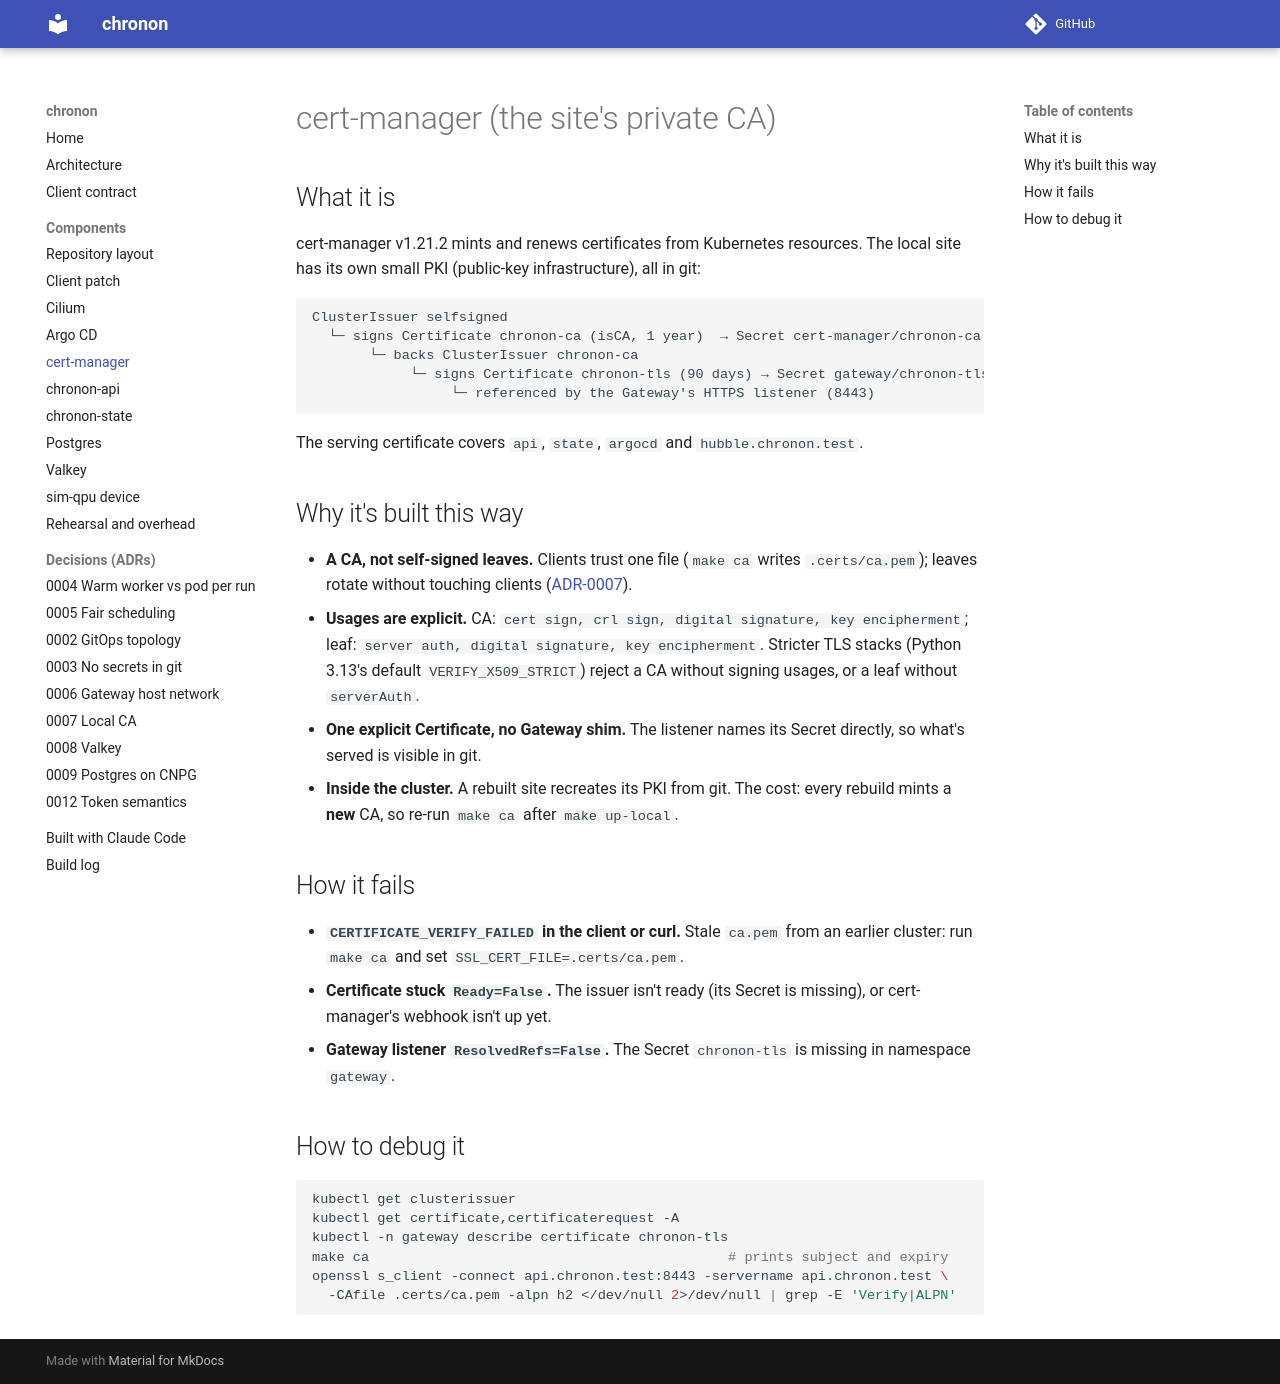

repository: 0relDanilov/chronon · page: components/cert-manager/index.html · generator: mkdocs

# cert-manager (the site's private CA)

## What it is

cert-manager v1.21.2 mints and renews certificates from Kubernetes
resources. The local site has its own small PKI (public-key
infrastructure), all in git:

```
ClusterIssuer selfsigned
  └─ signs Certificate chronon-ca (isCA, 1 year)  → Secret cert-manager/chronon-ca
       └─ backs ClusterIssuer chronon-ca
            └─ signs Certificate chronon-tls (90 days) → Secret gateway/chronon-tls
                 └─ referenced by the Gateway's HTTPS listener (8443)
```

The serving certificate covers `api`, `state`, `argocd` and
`hubble.chronon.test`.

## Why it's built this way

- **A CA, not self-signed leaves.** Clients trust one file (`make ca` writes
  `.certs/ca.pem`); leaves rotate without touching clients
  ([ADR-0007](../adr/0007-local-ca.md)).
- **Usages are explicit.** CA: `cert sign, crl sign, digital signature, key
  encipherment`; leaf: `server auth, digital signature, key encipherment`.
  Stricter TLS stacks (Python 3.13's default `VERIFY_X509_STRICT`) reject a
  CA without signing usages, or a leaf without `serverAuth`.
- **One explicit Certificate, no Gateway shim.** The listener names its
  Secret directly, so what's served is visible in git.
- **Inside the cluster.** A rebuilt site recreates its PKI from git. The cost:
  every rebuild mints a **new** CA, so re-run `make ca` after `make up-local`.

## How it fails

- **`CERTIFICATE_VERIFY_FAILED` in the client or curl.** Stale `ca.pem` from
  an earlier cluster: run `make ca` and set `SSL_CERT_FILE=.certs/ca.pem`.
- **Certificate stuck `Ready=False`.** The issuer isn't ready (its Secret
  is missing), or cert-manager's webhook isn't up yet.
- **Gateway listener `ResolvedRefs=False`.** The Secret `chronon-tls` is
  missing in namespace `gateway`.

## How to debug it

```bash
kubectl get clusterissuer
kubectl get certificate,certificaterequest -A
kubectl -n gateway describe certificate chronon-tls
make ca                                            # prints subject and expiry
openssl s_client -connect api.chronon.test:8443 -servername api.chronon.test \
  -CAfile .certs/ca.pem -alpn h2 </dev/null 2>/dev/null | grep -E 'Verify|ALPN'
```
